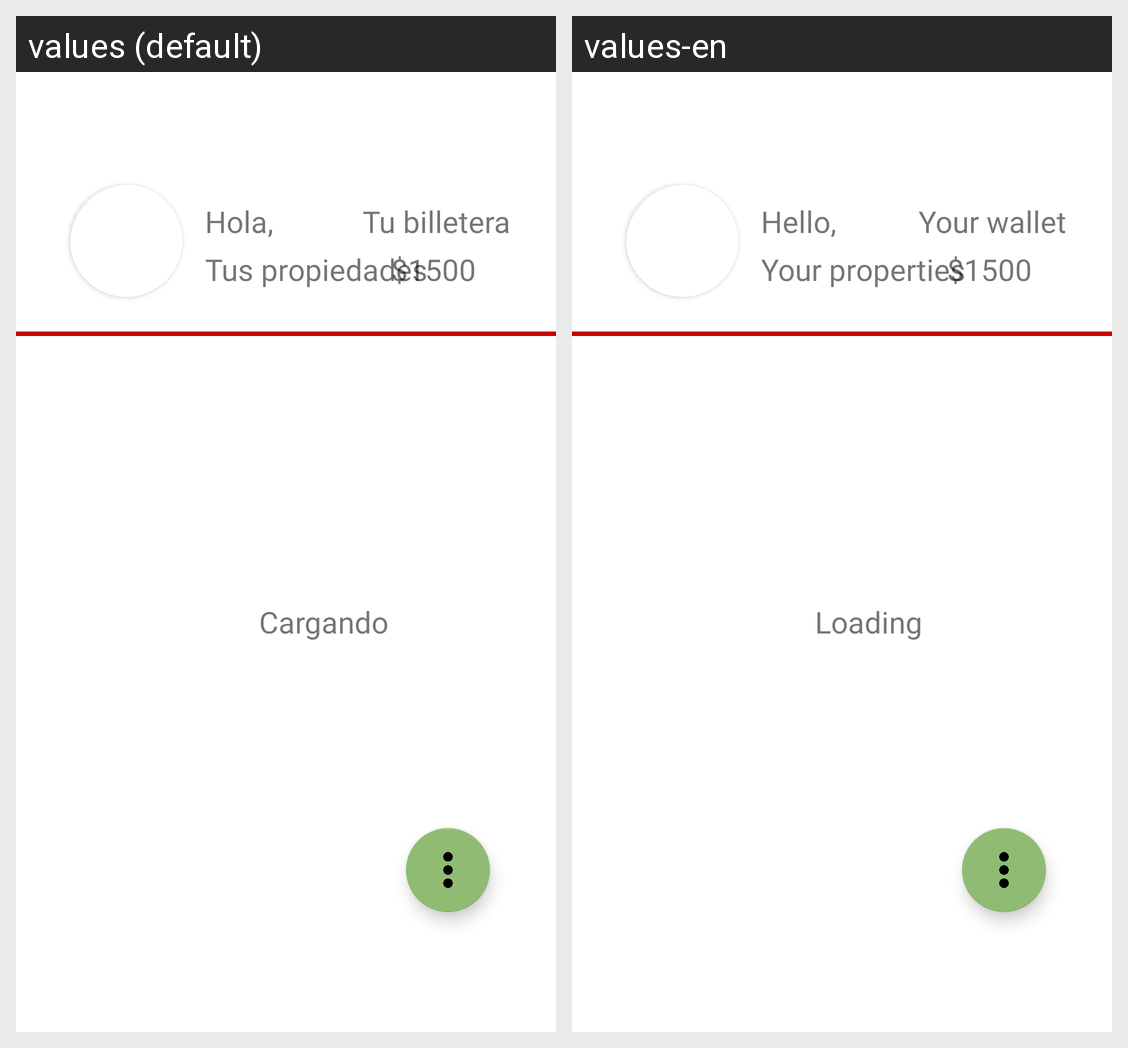

For this localized Android screen grid, give each drawn string resource with its value in every locale shown.
Android screen res/layout/home_fragment.xml rendered under 2 locales, left to right: values (default), values-en. Device: Nexus 5 (rendered at 1080×1920; each locale shown at half size, 540×960, under a caption strip naming it); theme Theme.MonopolyManager.
Strings drawn on this screen, with the default value and each locale's value (text and hints the layout hard-codes, and strings that could not be matched under every locale, appear in the picture but are not listed):

greeting
  values: Hola,
  values-en: Hello,

estate
  values: Tus propiedades
  values-en: Your properties

initial_cash
  values: $1500
  values-en: $1500

wallet
  values: Tu billetera
  values-en: Your wallet

loading
  values: Cargando
  values-en: Loading
